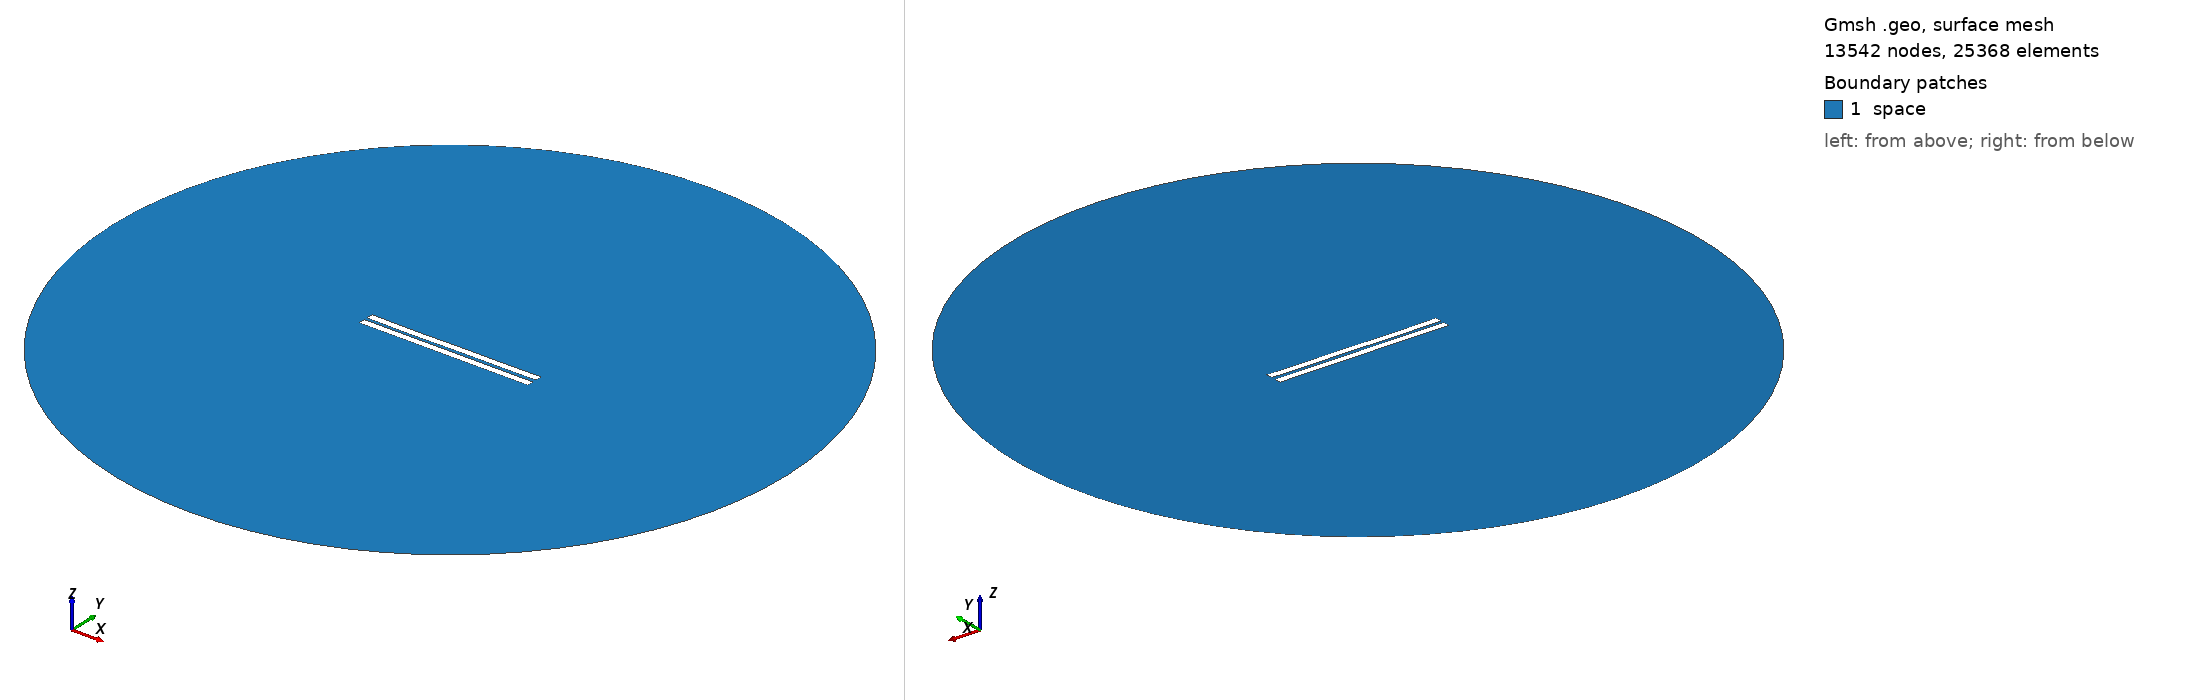

Gmsh geometry script, surface-meshed: 13542 nodes, 25368 surface elements. Boundary patches (legend numbers): 1 space. Left view from above one corner, right view from below the opposite corner. Legend entries are the model's physical surfaces. The drawing asked Gmsh for element sizes between 1% and 20% of the model's largest extent; the script's own settings can give other sizes.

=== 1657.geo (drawn) ===
//---------------------------------------
// Geometry kernel
//---------------------------------------

SetFactory("OpenCASCADE");



//---------------------------------------
// Parameters of the geometry
//---------------------------------------

// Overetch of the upper plate
overetch = 0.0;

// Distance between the plates
distance = 2.0;

// Discretization over the x axis (for the deformation)
nx = 50; 

// Length of the plate
L = 100 - overetch; 

// Number of modes
n = 4; 

// 1st mode coefficient
coeff(1) = 0.07499999999999998;
beta(1) = 0.596864 * 3.1415926535 / L;

// 2nd mode coefficient
coeff(2) = -0.075;
beta(2) = 1.49418 * 3.1415926535 / L;

// 3rd mode coefficient
coeff(3) = -0.075;
beta(3) = 2.50025 * 3.1415926535 / L;

// 4th mode coefficient
coeff(4) = -0.075;
beta(4) = 3.49999 * 3.1415926535 / L;



//---------------------------------------
// Upper plate (deformed rectangle)
//---------------------------------------

// Coordiantes of the upper plate
xmin = -50;
xmax = 50 - overetch;

// Height of the upper plate
yheight = 4 - 2 * overetch;

// Indexes of the points
UpperID[] = {};
LowerID[] = {};
LeftID[] = {};
RightID[] = {};

// Point index
p = 1;

// Horizontal edges
For i In {1:nx}
    x = xmin + (i-1)*(xmax - xmin)/(nx-1);

    y_bottom = distance / 2 + overetch;
    For j In {1:n}
        C = (Cosh(beta(j)*L) + Cos(beta(j)*L)) / (Sinh(beta(j)*L) + Sin(beta(j)*L));
        y_bottom  = y_bottom + coeff(j) * (Cosh(beta(j)*(x+50)) - Cos(beta(j)*(x+50)) - C * (Sinh(beta(j)*(x+50)) - Sin(beta(j)*(x+50))));
    EndFor

    y_top = y_bottom + yheight;

    Point(p) = {x, y_top, 0, 1.0};
    UpperID[i] = p;
    p = p + 1;

    Point(p) = {x, y_bottom, 0, 1.0};
    LowerID[i] = p;
    p = p + 1;
EndFor

// Create point lists
UpperPts[] = {}; LowerPts[] = {};
For i In {1:nx}
  UpperPts[] += {UpperID[i]};
  LowerPts[] += {LowerID[i]};
EndFor

// Build splines
Spline(1) = {UpperPts[]};
Spline(2) = {LowerPts[]};
Line(3) = {LowerPts[nx-1], UpperPts[nx-1]};
Line(4) = {LowerPts[0], UpperPts[0]};

// Build the plane surface
Curve Loop(1) = {2, 3, -1, -4};
Plane Surface(1) = {1};



//---------------------------------------
// Lower plate (rectangle)
//---------------------------------------

// Vertices
Point(1001) = {-50, -1, 0, 1.0};
Point(1002) = { 50, -1, 0, 1.0};
Point(1003) = { 50,  -5, 0, 1.0};
Point(1004) = {-50,  -5, 0, 1.0};

// Edges
Line(5) = {1001, 1002};
Line(6) = {1002, 1003};
Line(7) = {1003, 1004};
Line(8) = {1004, 1001};

// Plane surface
Line Loop(2) = {5, 6, 7, 8};
Plane Surface(2) = {2}; 



//---------------------------------------
// Outer (fictious) boundary
//---------------------------------------

// Points
Point(1005) = {0, 0, 0};       // Center
Point(1006) = {200, 0, 0};     // Start point
Point(1007) = {0, 200, 0};     // 90 degrees
Point(1008) = {-200, 0, 0};    // 180 degrees
Point(1009) = {0, -200, 0};    // 270 degrees

// Circle arcs (each needs start, center, end)
Circle(9) = {1006, 1005, 1007};
Circle(10) = {1007, 1005, 1008};
Circle(11) = {1008, 1005, 1009};
Circle(12) = {1009, 1005, 1006};

// Plane surface for the entire domain
Curve Loop(3) = {9, 10, 11, 12};
Surface(3) = {3};

// Subtract the plates from the whole domain to obtain the actual domain where we want to solve the equations
BooleanDifference{ Surface{3}; Delete; }{ Surface{1}; Surface{2}; Delete; }




//---------------------------------------
// Transfinite Lines/Curves
//---------------------------------------

// Set the number of points on the boundaries
r = 7;

// Plates
Transfinite Curve {1, 2} = 50*r Using Progression 1;
Transfinite Curve {3, 4} = 2*r Using Progression 1;
Transfinite Line {5, 7} = 50*r Using Progression 1;
Transfinite Line {6, 8} = 2*r Using Progression 1;

// Outer boundary
Transfinite Line {9, 10, 11, 12} = 20 Using Progression 1;



//---------------------------------------
// Physical groups
//---------------------------------------                

// Physical curves (boundaries)
Physical Line("force_segment", 10) = {2};
Physical Line("upper_plate", 11) = {1, 3, 4};
Physical Line("lower_plate", 12) = {5, 6, 7, 8};
Physical Line("boundary", 20) = {9, 10, 11, 12};

// Physical Surfaces
Physical Surface("space", 30) = {3};



//---------------------------------------
// 6. Generate the Mesh
//---------------------------------------

// 2D mesh generation
Mesh 2;
